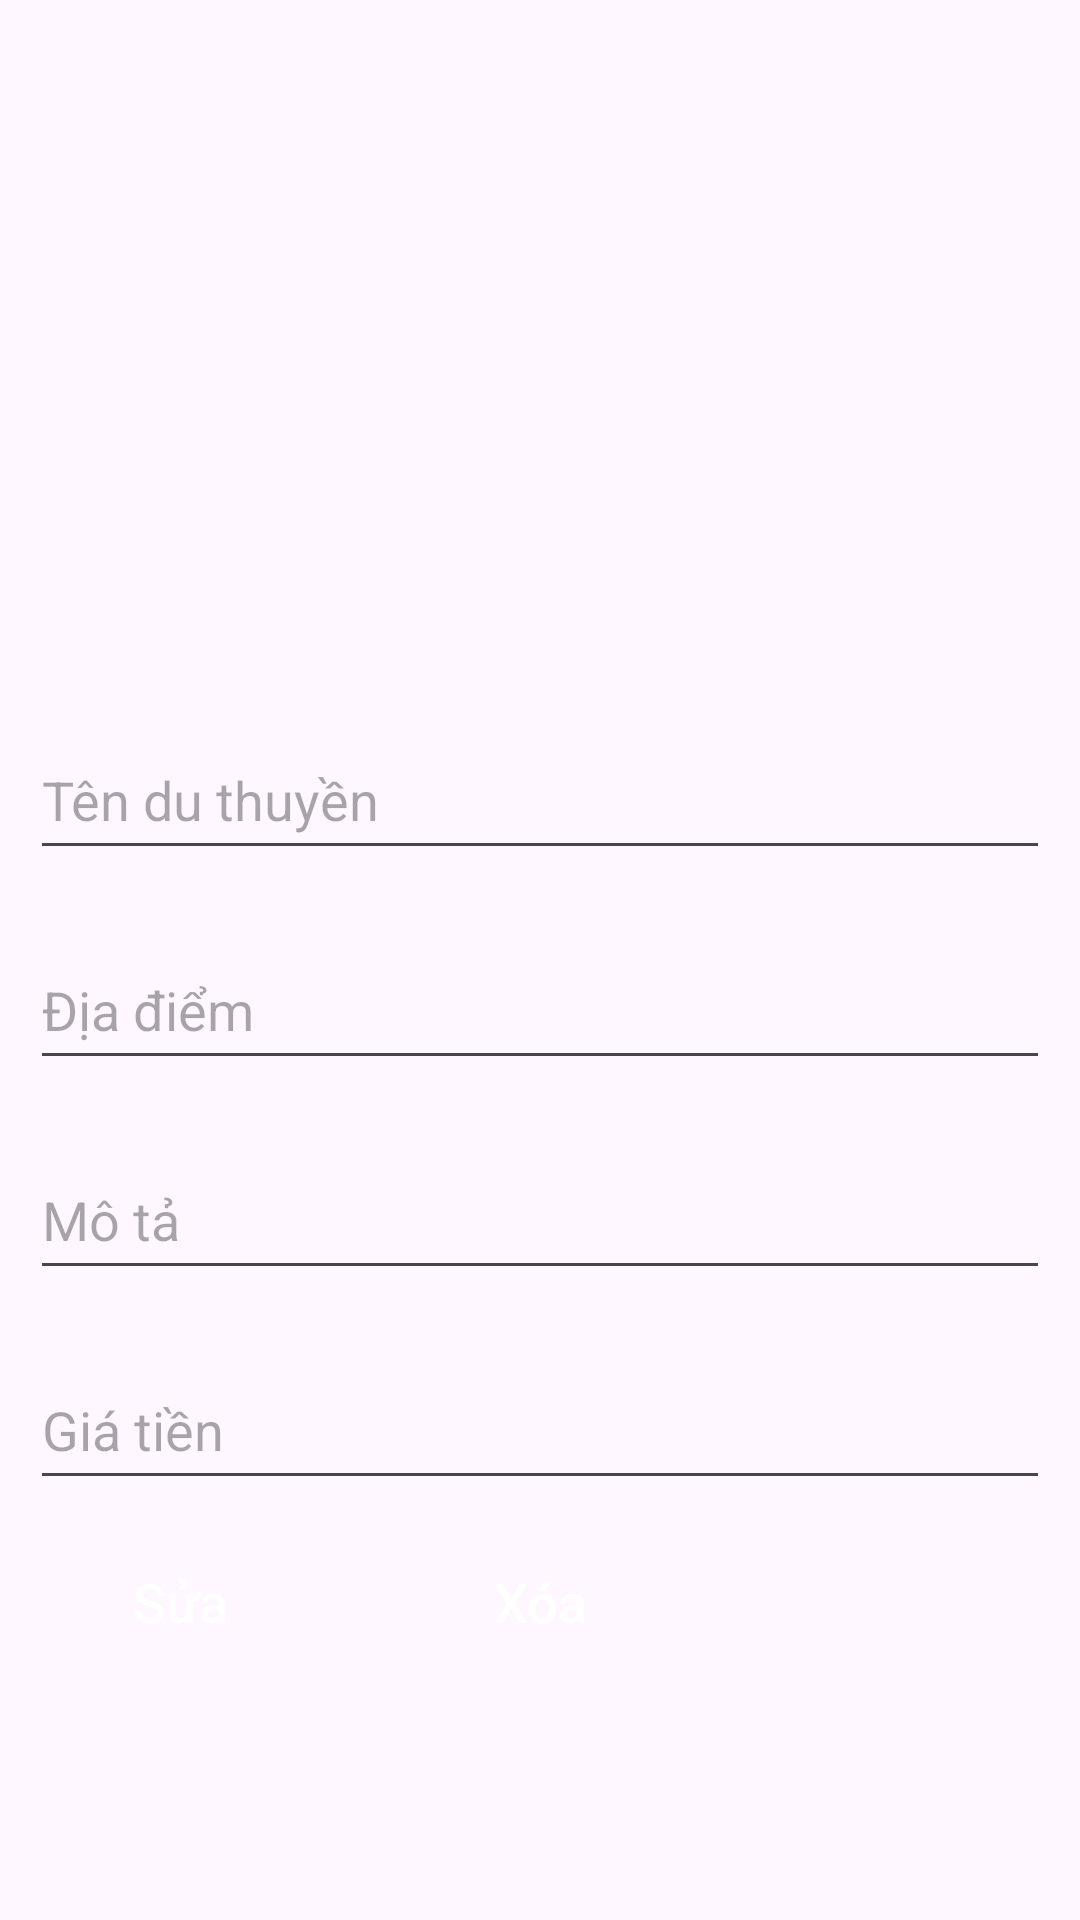

Layout XML and referenced resources for this Android screen:
<!-- AndroidManifest.xml: application theme Theme.AppBookingHotel -->
<!-- res/layout/activity_sua_du_thuyen.xml -->
<?xml version="1.0" encoding="utf-8"?>
<FrameLayout
    xmlns:android="http://schemas.android.com/apk/res/android"
    xmlns:app="http://schemas.android.com/apk/res-auto"
    xmlns:tools="http://schemas.android.com/tools"
    android:layout_width="match_parent"
    android:layout_height="match_parent"
    tools:context=".Activity.SuaDuThuyenActivity">

    <ScrollView
        android:layout_width="match_parent"
        android:layout_height="match_parent">
        <LinearLayout
            android:layout_width="match_parent"
            android:layout_height="match_parent"
            android:orientation="vertical"
            android:layout_marginStart="10dp"
            android:layout_marginEnd="10dp"
            android:layout_marginTop="20dp">

            <ImageView
                android:id="@+id/imageChon_Sua"
                android:layout_width="200dp"
                android:layout_height="200dp"
                android:src="@drawable/duthuyen1"
                android:layout_gravity="center"/>
            <EditText
                android:id="@+id/edt_tenDuThuyen_admin_Sua"
                android:layout_marginTop="20dp"
                android:layout_width="match_parent"
                android:layout_height="50dp"
                android:hint="Tên du thuyền"/>
            <EditText
                android:id="@+id/edt_diaDiemDuThuyen_admin_Sua"
                android:layout_marginTop="20dp"
                android:layout_width="match_parent"
                android:layout_height="50dp"
                android:hint="Địa điểm"/>
            <EditText
                android:id="@+id/edt_moTaDuThuyen_admin_Sua"
                android:layout_marginTop="20dp"
                android:layout_width="match_parent"
                android:layout_height="50dp"
                android:hint="Mô tả"/>
            <EditText
                android:id="@+id/edt_giaTienDuThuyen_admin_Sua"
                android:layout_marginTop="20dp"
                android:layout_width="match_parent"
                android:layout_height="50dp"
                android:hint="Giá tiền"/>

            <LinearLayout
                android:layout_width="match_parent"
                android:layout_height="wrap_content"
                android:orientation="horizontal"
                android:layout_marginTop="10dp">

                <androidx.appcompat.widget.AppCompatButton
                    android:id="@+id/Edit_admin_Sua"
                    android:layout_width="100dp"
                    android:layout_height="48dp"
                    android:layout_gravity="center"
                    android:text="Sửa"
                    android:textSize="18dp"
                    android:textAllCaps="false"

                    android:background="@drawable/round_back_primary"
                    android:textColor="#FFFFFF"/>

                <androidx.appcompat.widget.AppCompatButton
                    android:id="@+id/Delete_admin_Sua"
                    android:layout_width="100dp"
                    android:layout_height="48dp"
                    android:layout_gravity="center"
                    android:text="Xóa"
                    android:textSize="18dp"
                    android:textAllCaps="false"

                    android:background="@drawable/round_back_primary"
                    android:backgroundTint="@color/red"
                    android:layout_marginLeft="20dp"
                    android:textColor="#FFFFFF"/>
            </LinearLayout>
        </LinearLayout>
    </ScrollView>
</FrameLayout>
<!-- resources referenced by this layout -->
<resources>
  <color name="red">#FF0000</color>
  <style name="Theme.AppBookingHotel" parent="Base.Theme.AppBookingHotel" />
  <style name="Base.Theme.AppBookingHotel" parent="Theme.Material3.DayNight.NoActionBar">
          
          <item name="colorPrimary">@color/bar</item>
      </style>
  <color name="bar">#6EC2F7</color>
</resources>
